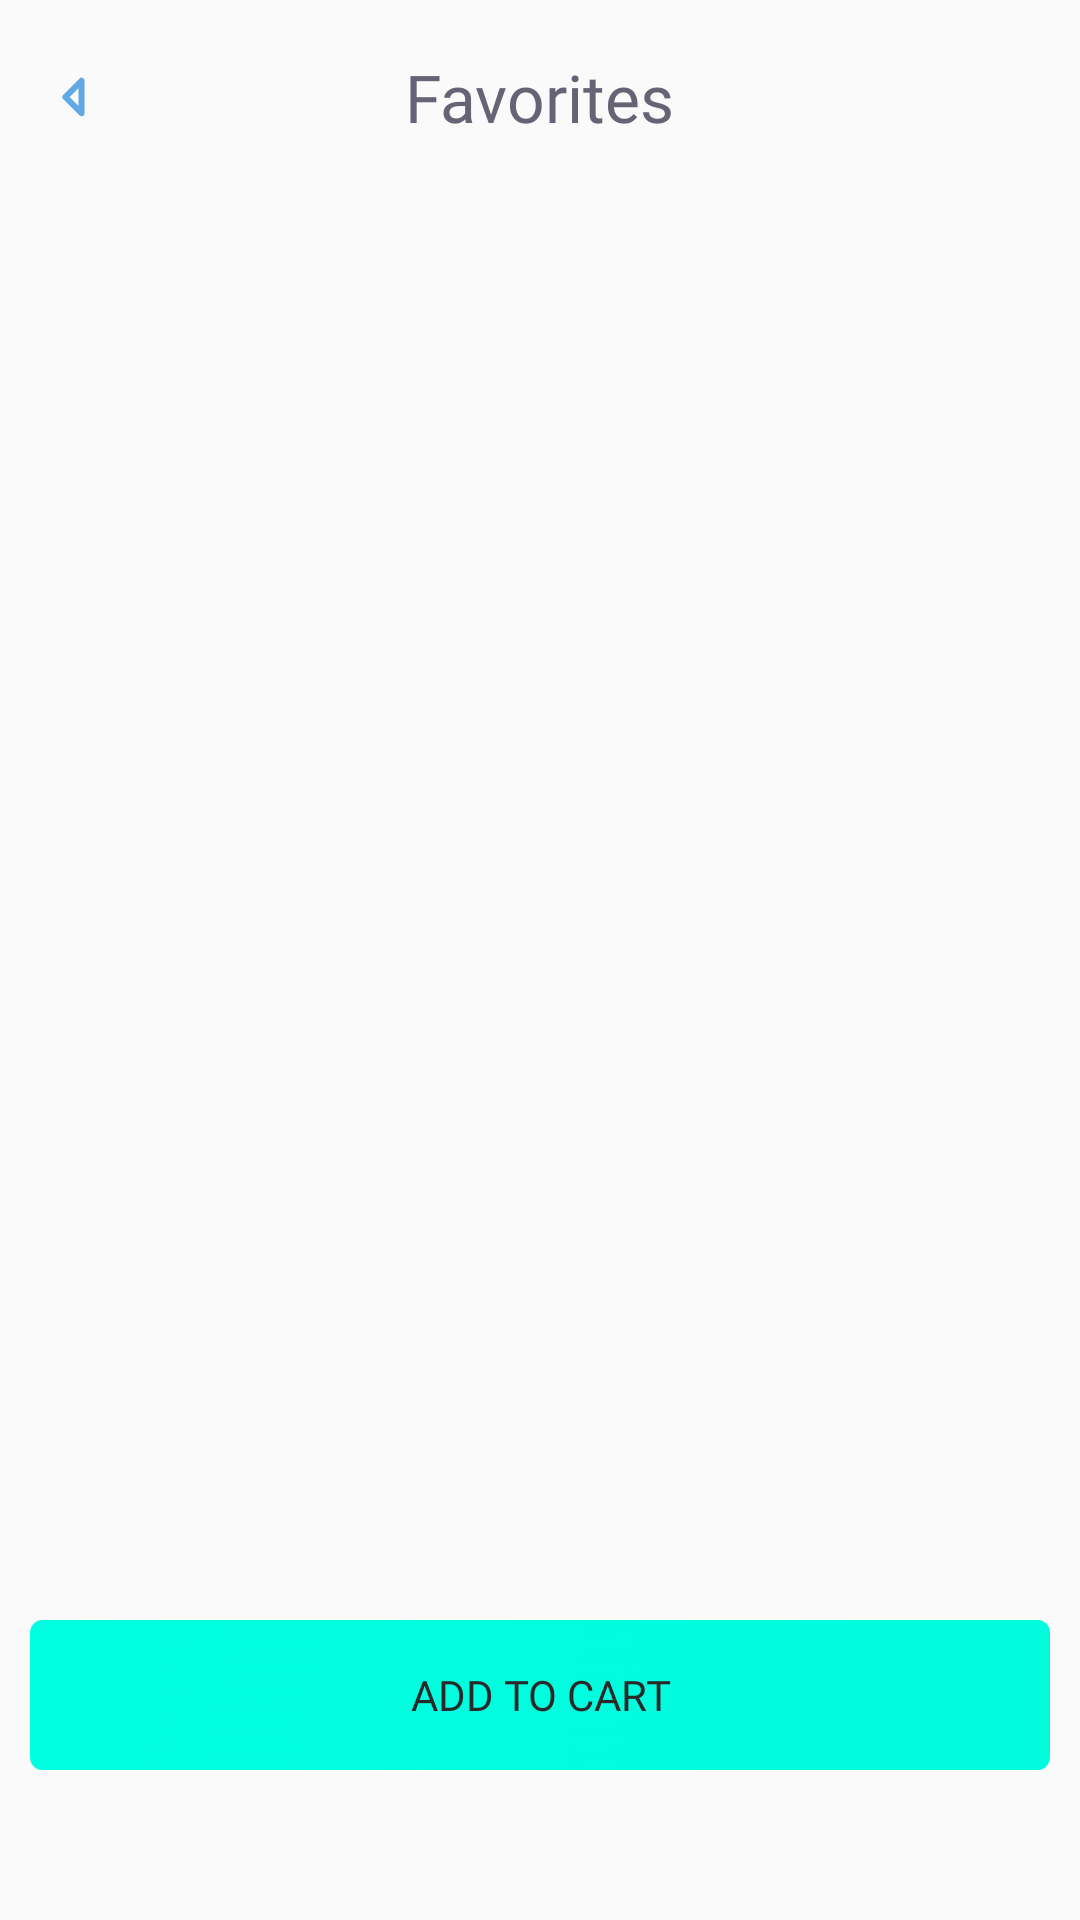

Reconstruct the res/layout file that produces this screen, plus the resources it refers to.
<!-- AndroidManifest.xml: application theme AppTheme -->
<!-- res/layout/activity_favorites.xml -->
<?xml version="1.0" encoding="utf-8"?>
<LinearLayout xmlns:android="http://schemas.android.com/apk/res/android"
    xmlns:app="http://schemas.android.com/apk/res-auto"
    xmlns:tools="http://schemas.android.com/tools"
    android:orientation="vertical"
    android:layout_width="match_parent"
    android:layout_height="match_parent"
    tools:context=".FavoritesActivity">

    <RelativeLayout
        android:layout_width="match_parent"
        android:layout_height="65dp">

        <ImageButton
            android:id="@+id/backBtn"
            android:layout_width="wrap_content"
            android:layout_height="wrap_content"
            android:background="@android:color/transparent"
            android:src="@drawable/backbtn"
            android:layout_marginLeft="20dp"
            android:layout_centerVertical="true"/>

        <TextView
            android:layout_centerVertical="true"
            android:layout_centerHorizontal="true"
            android:layout_width="wrap_content"
            android:layout_height="wrap_content"
            android:text="Favorites"
            android:textColor="#646475"
            android:fontFamily="@font/roboto_light"
            android:textSize="22sp"/>

    </RelativeLayout>

    <LinearLayout
        android:orientation="vertical"
        android:layout_width="match_parent"
        android:layout_height="match_parent">

        <RelativeLayout
            android:layout_width="match_parent"
            android:layout_height="match_parent">

        <androidx.recyclerview.widget.RecyclerView
            android:id="@+id/favoritesRecyclerView"
            android:padding="10dp"
            android:layout_width="match_parent"
            android:layout_height="match_parent"/>

        <Button
            android:layout_marginBottom="50dp"
            android:text="Add to Cart"
            android:fontFamily="@font/roboto"
            android:textColor="#292929"
            android:layout_alignParentBottom="true"
            android:layout_centerHorizontal="true"
            android:background="@drawable/addtocartbg"
            android:layout_width="340dp"
            android:layout_height="50dp"/>

        </RelativeLayout>

    </LinearLayout>

</LinearLayout>
<!-- resources referenced by this layout -->
<resources>
  <!-- drawable addtocartbg: png bitmap (drawable-hdpi, 3704 bytes) -->
  <!-- drawable backbtn: png bitmap (drawable-hdpi, 320 bytes) -->
  <style name="AppTheme" parent="Theme.AppCompat.Light.NoActionBar">
          
          <item name="colorPrimary">@color/colorPrimary</item>
          <item name="colorPrimaryDark">@color/colorPrimaryDark</item>
          <item name="colorAccent">@color/colorAccent</item>
          <item name="android:statusBarColor">@color/colorBlue</item>
  
          <item name="windowActionBar">true</item>
          <item name="windowActionModeOverlay">true</item>
          <item name="android:actionBarStyle">@style/TrendActionBar</item>
      </style>
  <color name="colorPrimary">#62A8E5</color>
  <color name="colorPrimaryDark">#3700B3</color>
  <color name="colorAccent">#03DAC5</color>
  <color name="colorBlue">#62A8E5</color>
  <style name="TrendActionBar" parent="Theme.AppCompat.NoActionBar">
          <item name="actionMenuTextColor">@android:color/white</item>
      </style>
</resources>
